Run: headless pygame with SDL's dummy video driver; simulated clock (each Clock.tick advances the game by its frame time, no real sleeping); random seed 0; keys injected as events and as key.get_pressed() state; no mouse input.
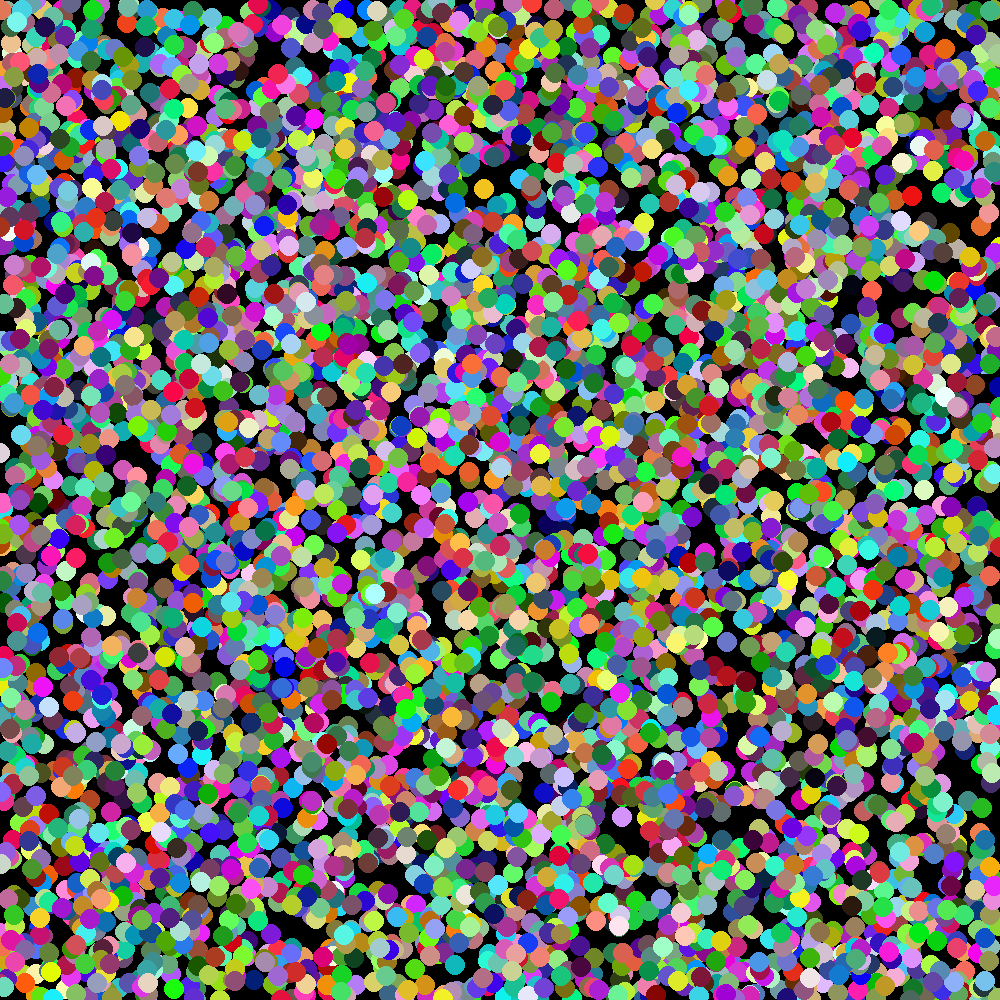
Frame 1 of 4 · flips 1–60 · no input
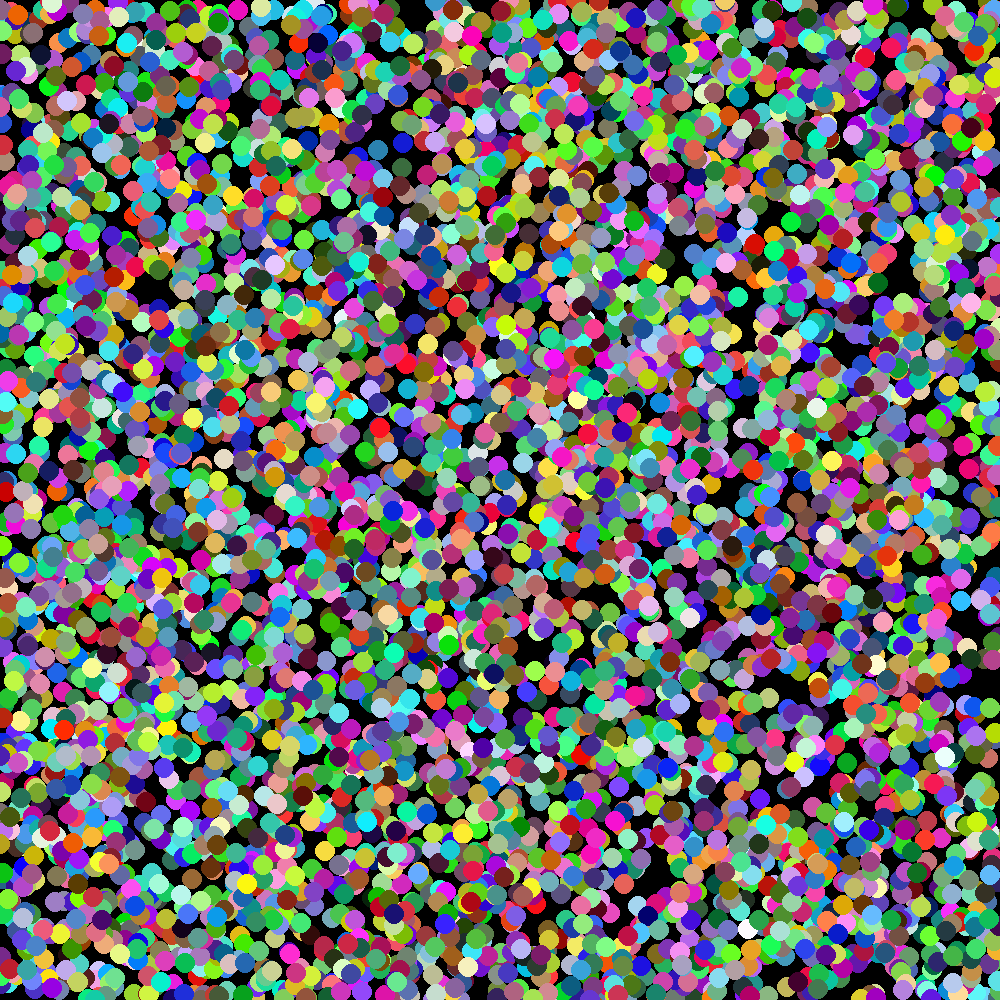
Frame 2 of 4 · flips 61–180 · tapped SPACE, RETURN · held RIGHT (→), D
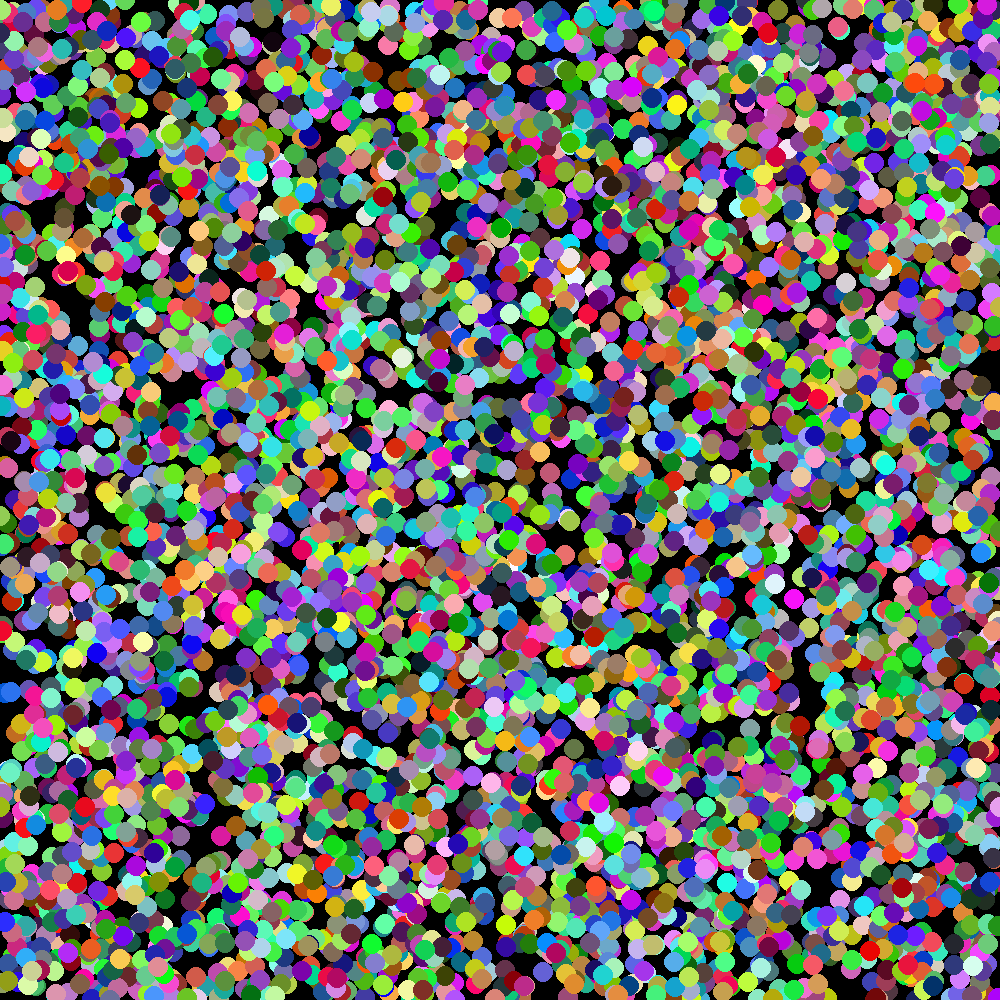
Frame 3 of 4 · flips 181–300 · held DOWN (↓), S
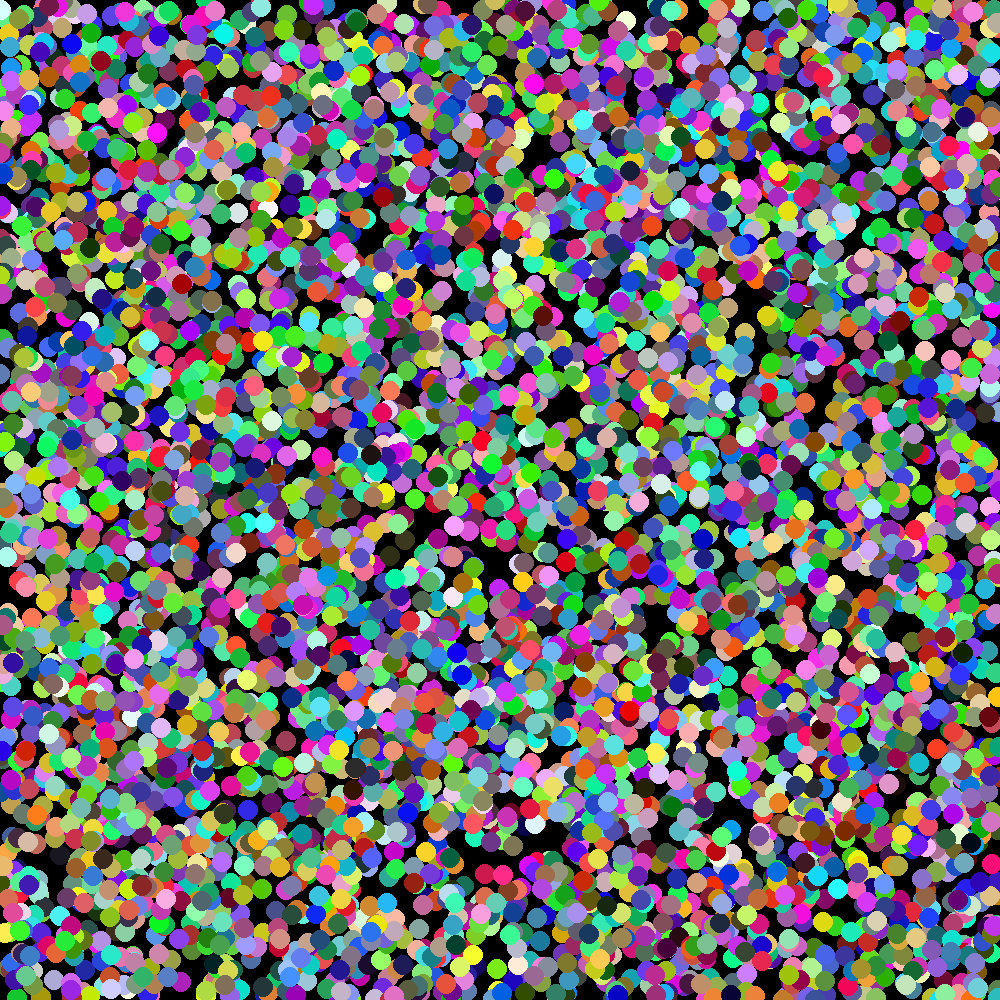
Frame 4 of 4 · flips 301–420 · held LEFT (←), A, UP (↑), W

The pygame program that drew these frames:

# A simple pong game
# Author: Matthew Anderson, Kristina Striegnitz, John Rieffel
# Winter 2017

import pygame
import random

width = 1000
height = 1000
colors = []
speed_limit = 5

class ball:
    x_pos = 0
    y_pos = 0
    x_speed = 1
    y_speed = 1
    x_acc = -0.1;
    y_acc = -0.1;


    radius = 10
    color = pygame.color.Color(225,0,0)

    def __init__(self, x_pos_param, y_pos_param, x_speed_param, y_speed_param, r,g,b):
        self.x_pos=x_pos_param
        self.y_pos=y_pos_param
        self.x_speed = x_speed_param
        self.y_speed = y_speed_param
        self.color = pygame.color.Color(r, g, b)

    def tick(self):
        self.x_pos += self.x_speed
        self.y_pos += self.y_speed

        if (self.x_pos <= 0+(self.radius)) or (self.x_pos >= width-(self.radius)):
            self.x_speed = -1*self.x_speed
            self.bounce()

        if (self.y_pos <= 0+(self.radius)) or (self.y_pos >= height-(self.radius)):
            self.y_speed = -1*self.y_speed
            self.bounce()

    def bounce(self):
        self.color = pygame.color.Color(random.randint(0,255),random.randint(0,255),random.randint(0,255))

    def get_radius(self):
        return self.radius

    def get_pos(self):
        return (self.x_pos,self.y_pos)

    def get_color(self):
        return self.color

def run_game():

    # Initialize pygame and set up the display window.
    pygame.init()

    my_win = pygame.display.set_mode((width, height))

    # Initialize balls
    my_balls = []
    for i in range(0, random.randint(0,10000)):
        my_balls += [ball(random.randint(0,width),
                          random.randint(0,height),
                          random.randint(-speed_limit,speed_limit),
                          random.randint(-speed_limit,speed_limit),
                          random.randint(0,255), random.randint(0,255), random.randint(0,255))]


    # The game loop starts here.
    keep_going = True
    while (keep_going):

        # 1. Handle events.
        for event in pygame.event.get():
            if event.type == pygame.QUIT:
                keep_going = False


        # 2. Apply rules of game world
        for i in range(0,len(my_balls)):
            my_balls[i].tick()

        # 3. Simulate the world
        # None currently

        # 4. Draw frame
        # Draw Background
        my_win.fill(pygame.color.Color("black"))

        # Draw ball
        for i in range(0,len(my_balls)):
            pygame.draw.circle(my_win, my_balls[i].get_color(), my_balls[i].get_pos(), my_balls[i].get_radius())

        # Swap display
        pygame.display.update()

    # The game loop ends here.

    pygame.quit()


# Start game
run_game()
